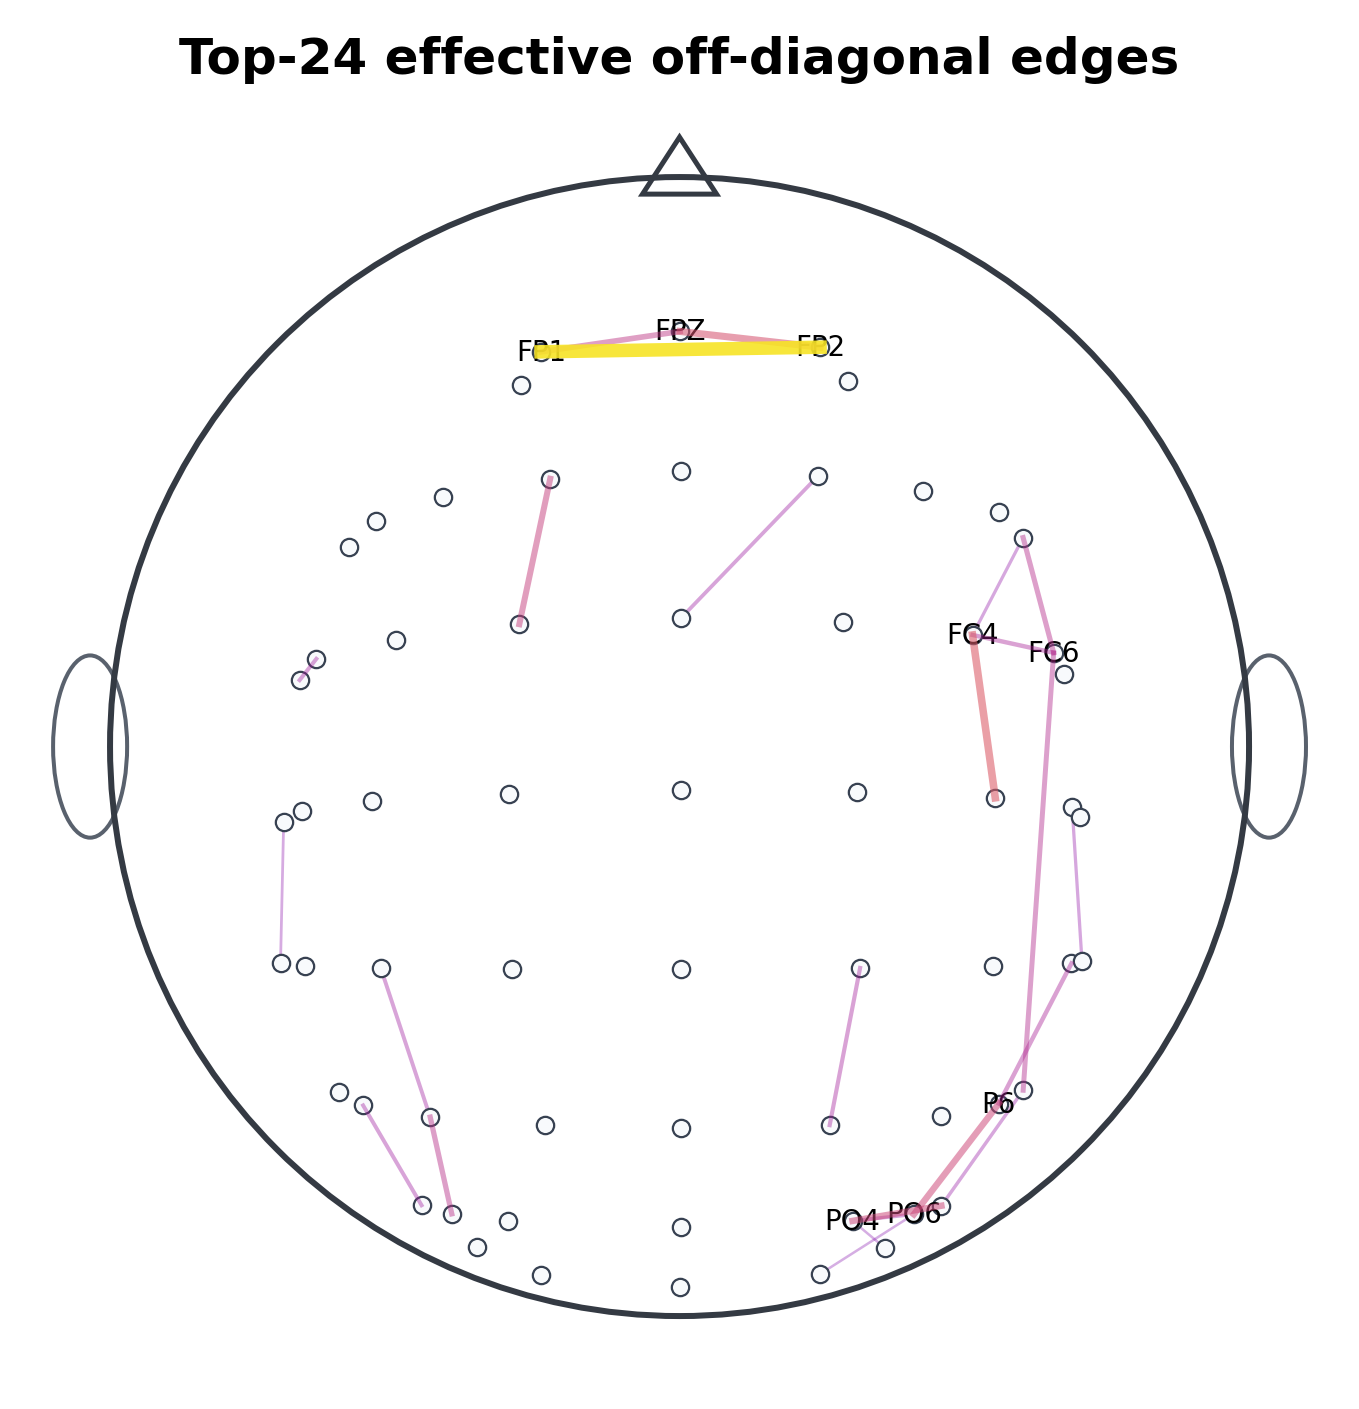

The data file committed next to this chart (first rows):
rank, channel_a, channel_b, effective_weight, residual_from_median
1, FP1, FP2, 0.00943, 0.001433
2, FC4, C4, 0.009125, 0.001127
3, FPZ, FP2, 0.009101, 0.001103
4, PO4, PO8, 0.00907, 0.001073
5, P6, PO6, 0.009068, 0.001071
6, F1, FC1, 0.009048, 0.001051
7, FP1, FPZ, 0.009025, 0.001028
8, P3, PO5, 0.009008, 0.001011
9, F8, FC6, 0.009001, 0.001004
10, FC6, P8, 0.008993, 0.0009957
11, CP6, P6, 0.008965, 0.0009681
12, FC4, FC6, 0.008964, 0.0009665
13, CP2, P2, 0.00895, 0.0009532
14, FT7, FC5, 0.008944, 0.0009467
15, P5, PO7, 0.00894, 0.0009432
16, CP3, P3, 0.008938, 0.0009405
17, F2, FCZ, 0.008931, 0.0009336
18, PO4, PO6, 0.008925, 0.0009274
19, P8, PO8, 0.008914, 0.0009168
20, C6, TP8, 0.008904, 0.0009073
21, F8, FC4, 0.008903, 0.0009059
22, T7, TP7, 0.008879, 0.000882
23, PO6, O2, 0.008867, 0.0008695
24, PO4, CB2, 0.008866, 0.0008684
25, PO8, O2, 0.008861, 0.000864
26, O1, OZ, 0.008856, 0.0008587
27, PO4, O2, 0.008854, 0.0008564
28, F1, F2, 0.008851, 0.000854
29, P5, CB1, 0.008844, 0.0008472
30, F6, F8, 0.008837, 0.0008402
31, OZ, O2, 0.00883, 0.0008327
32, PO3, O1, 0.008829, 0.0008317
33, PO6, CB2, 0.008821, 0.0008235
34, P4, O2, 0.00882, 0.0008232
35, CP3, P5, 0.008816, 0.0008188
36, F4, F6, 0.008816, 0.0008185
37, FZ, FC1, 0.008814, 0.0008167
38, P4, P6, 0.008803, 0.0008054
39, PO6, PO8, 0.0088, 0.0008023
40, FC3, FC1, 0.008798, 0.0008008
41, PZ, P2, 0.008785, 0.0007876
42, PO4, OZ, 0.008784, 0.0007863
43, FC6, C4, 0.008782, 0.0007844
44, P4, PO6, 0.00878, 0.0007829
45, PO7, O1, 0.008766, 0.0007691
46, T7, T8, 0.008763, 0.0007662
47, P6, PO4, 0.008763, 0.0007661
48, O2, CB2, 0.008756, 0.0007592
49, FT8, T8, 0.008745, 0.0007473
50, FPZ, FZ, 0.008741, 0.0007442
